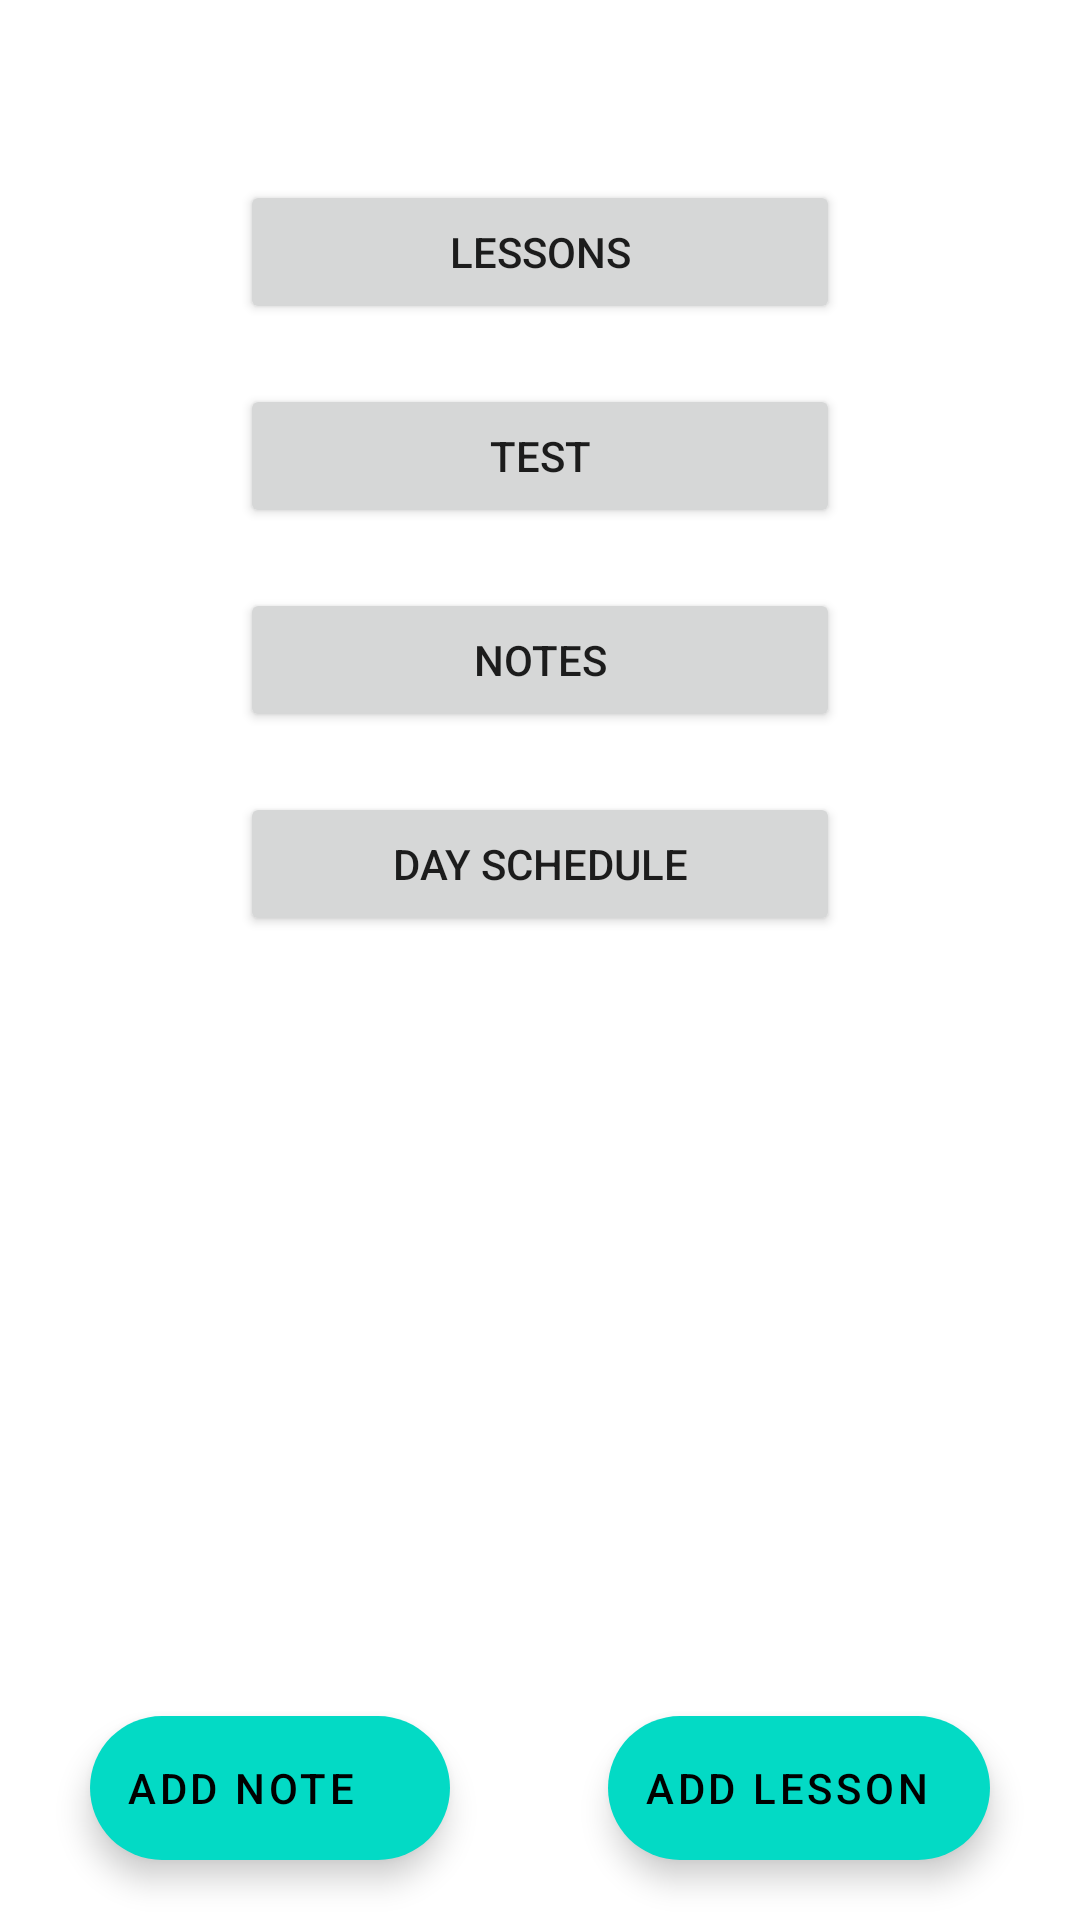

Write the Android layout XML for this screen, with the resource values it uses.
<!-- AndroidManifest.xml: application theme Theme.AraApp -->
<!-- res/layout/activity_main.xml -->
<?xml version="1.0" encoding="utf-8"?>
<androidx.constraintlayout.widget.ConstraintLayout xmlns:android="http://schemas.android.com/apk/res/android"
    xmlns:app="http://schemas.android.com/apk/res-auto"
    xmlns:tools="http://schemas.android.com/tools"
    android:layout_width="match_parent"
    android:layout_height="match_parent"
    tools:context=".MainActivity">


    <Button
        android:id="@+id/lessonsBtn"
        android:layout_width="match_parent"
        android:layout_height="wrap_content"
        android:layout_marginStart="80dp"
        android:layout_marginTop="60dp"
        android:layout_marginEnd="80dp"
        android:text="@string/lessons"
        app:layout_constraintBottom_toTopOf="@id/testBtn"
        app:layout_constraintEnd_toEndOf="parent"
        app:layout_constraintStart_toStartOf="parent"
        app:layout_constraintTop_toTopOf="parent" />

    <Button
        android:id="@+id/testBtn"
        android:layout_width="match_parent"
        android:layout_height="wrap_content"
        android:layout_marginStart="80dp"
        android:layout_marginTop="20dp"
        android:layout_marginEnd="80dp"
        android:text="@string/test"
        app:layout_constraintBottom_toTopOf="@id/notesBtn"
        app:layout_constraintEnd_toEndOf="parent"
        app:layout_constraintStart_toStartOf="parent"
        app:layout_constraintTop_toBottomOf="@+id/lessonsBtn" />

    <Button
        android:id="@+id/notesBtn"
        android:layout_width="match_parent"
        android:layout_height="wrap_content"
        android:layout_marginStart="80dp"
        android:layout_marginTop="20dp"
        android:layout_marginEnd="80dp"
        android:text="@string/notes"
        app:layout_constraintEnd_toEndOf="parent"
        app:layout_constraintStart_toStartOf="parent"
        app:layout_constraintTop_toBottomOf="@+id/testBtn" />

    <Button
        android:id="@+id/dayScheduleBtn"
        android:layout_width="match_parent"
        android:layout_height="wrap_content"
        android:layout_marginStart="80dp"
        android:layout_marginTop="20dp"
        android:layout_marginEnd="80dp"
        android:text="@string/daySchedule"
        app:layout_constraintEnd_toEndOf="parent"
        app:layout_constraintStart_toStartOf="parent"
        app:layout_constraintTop_toBottomOf="@+id/notesBtn" />

    <com.google.android.material.floatingactionbutton.ExtendedFloatingActionButton
        android:id="@+id/cancelNoteFAB"
        android:layout_width="wrap_content"
        android:layout_height="wrap_content"
        android:layout_marginStart="30dp"
        android:layout_marginBottom="20dp"
        android:clickable="true"
        android:text="@string/addNote"
        app:layout_constraintBottom_toBottomOf="parent"
        app:layout_constraintStart_toStartOf="parent" />

    <com.google.android.material.floatingactionbutton.ExtendedFloatingActionButton
        android:id="@+id/addNoteFAB"
        android:layout_width="wrap_content"
        android:layout_height="wrap_content"
        android:layout_marginEnd="30dp"
        android:layout_marginBottom="20dp"
        android:clickable="true"
        android:text="@string/addLesson"
        app:layout_constraintBottom_toBottomOf="parent"
        app:layout_constraintEnd_toEndOf="parent" />



</androidx.constraintlayout.widget.ConstraintLayout>
<!-- resources referenced by this layout -->
<resources>
  <string name="addLesson">Add lesson</string>
  <string name="addNote">Add note</string>
  <string name="daySchedule">Day schedule</string>
  <string name="lessons">Lessons</string>
  <string name="notes">Notes</string>
  <string name="test">Test</string>
  <style name="Theme.AraApp" parent="Theme.MaterialComponents.DayNight.DarkActionBar">
          
          <item name="colorPrimary">@color/purple_500</item>
          <item name="colorPrimaryVariant">@color/purple_700</item>
          <item name="colorOnPrimary">@color/white</item>
          
          <item name="colorSecondary">@color/teal_200</item>
          <item name="colorSecondaryVariant">@color/teal_700</item>
          <item name="colorOnSecondary">@color/black</item>
          
          <item name="android:statusBarColor" tools:targetApi="l">?attr/colorPrimaryVariant</item>
          
      </style>
  <color name="purple_500">#FF6200EE</color>
  <color name="purple_700">#FF3700B3</color>
  <color name="white">#FFFFFFFF</color>
  <color name="teal_200">#FF03DAC5</color>
  <color name="teal_700">#FF018786</color>
  <color name="black">#FF000000</color>
</resources>
